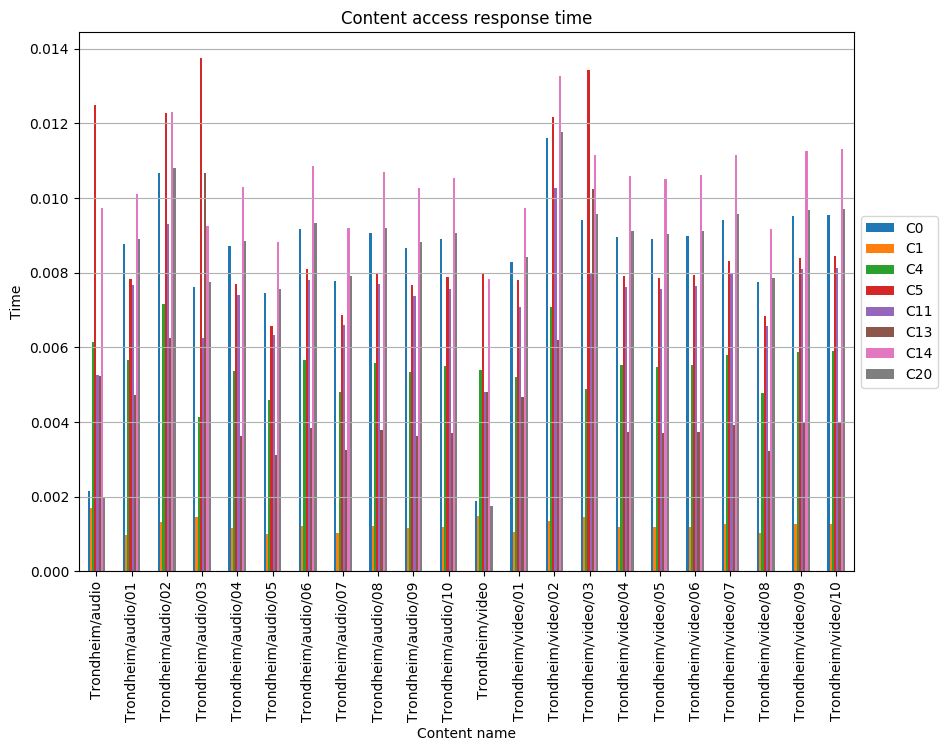

The data file committed next to this chart (first rows):
, C0, C1, C4, C5, C11, C13, C14, C20
Trondheim/audio, 0.002155, 0.001693, 0.006157, 0.01249, 0.005246, 0.00522, 0.009729, 0.002001
Trondheim/audio/01, 0.008773, 0.0009747, 0.00565, 0.007837, 0.007677, 0.004714, 0.01011, 0.008895
Trondheim/audio/02, 0.01066, 0.001319, 0.007175, 0.01229, 0.009313, 0.006238, 0.01231, 0.01081
Trondheim/audio/03, 0.007614, 0.001467, 0.004129, 0.01376, 0.006239, 0.01068, 0.009261, 0.007757
Trondheim/audio/04, 0.008707, 0.001161, 0.005369, 0.007691, 0.007401, 0.003628, 0.0103, 0.008852
Trondheim/audio/05, 0.00745, 0.0009933, 0.004594, 0.00658, 0.006332, 0.003104, 0.008815, 0.007574
Trondheim/audio/06, 0.009182, 0.001224, 0.005662, 0.008111, 0.007805, 0.003826, 0.01087, 0.009335
Trondheim/audio/07, 0.007771, 0.001036, 0.004792, 0.006865, 0.006606, 0.003238, 0.009196, 0.007901
Trondheim/audio/08, 0.009053, 0.001207, 0.005583, 0.007997, 0.007695, 0.003772, 0.01071, 0.009204
Trondheim/audio/09, 0.008674, 0.001156, 0.005349, 0.007662, 0.007373, 0.003614, 0.01026, 0.008818
Trondheim/audio/10, 0.008914, 0.001188, 0.005497, 0.007874, 0.007577, 0.003714, 0.01055, 0.009062
Trondheim/video, 0.001878, 0.001476, 0.005395, 0.007955, 0.00481, 0.004815, 0.007821, 0.001744
Trondheim/video/01, 0.008281, 0.001061, 0.005216, 0.007804, 0.007088, 0.004664, 0.00974, 0.008414
Trondheim/video/02, 0.01162, 0.001335, 0.007092, 0.01217, 0.01027, 0.006185, 0.01328, 0.01177
Trondheim/video/03, 0.009416, 0.001464, 0.004877, 0.01343, 0.007985, 0.01024, 0.01117, 0.009575
Trondheim/video/04, 0.008957, 0.001194, 0.005523, 0.007912, 0.007613, 0.003732, 0.0106, 0.009106
Trondheim/video/05, 0.008894, 0.001186, 0.005485, 0.007857, 0.00756, 0.003706, 0.01053, 0.009043
Trondheim/video/06, 0.008981, 0.001197, 0.005538, 0.007933, 0.007634, 0.003742, 0.01063, 0.00913
Trondheim/video/07, 0.009418, 0.001256, 0.005808, 0.008319, 0.008005, 0.003924, 0.01114, 0.009575
Trondheim/video/08, 0.007742, 0.001032, 0.004774, 0.006839, 0.006581, 0.003226, 0.009162, 0.007871
Trondheim/video/09, 0.009514, 0.001268, 0.005867, 0.008404, 0.008087, 0.003964, 0.01126, 0.009672
Trondheim/video/10, 0.009552, 0.001274, 0.00589, 0.008438, 0.008119, 0.00398, 0.0113, 0.009711
